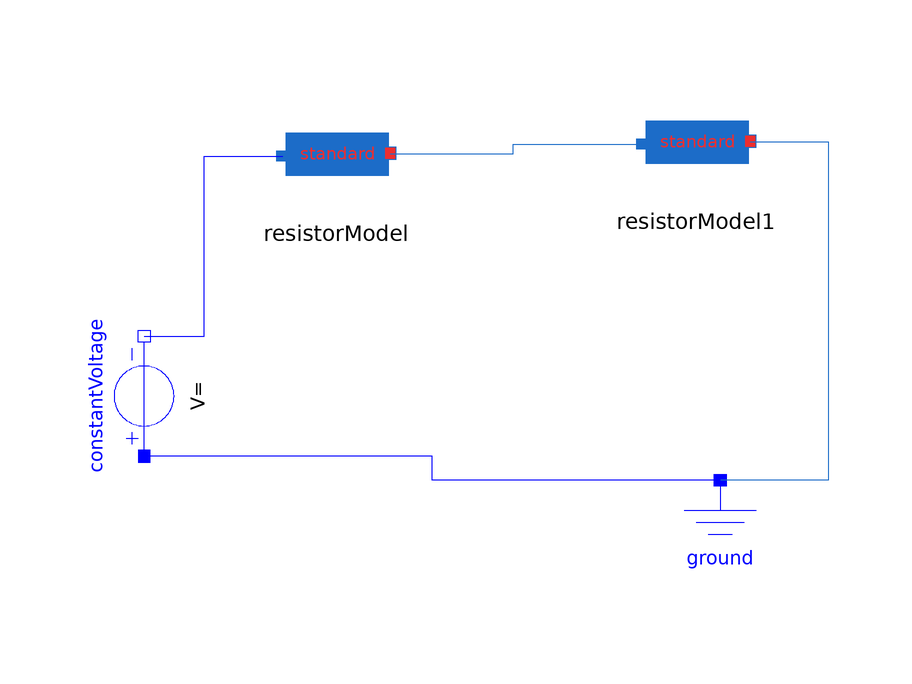

The Modelica model whose source follows is shown above as a component diagram (icons at their Placement, wires along their Line points).

model Circuit
  ResistorModel resistorModel(R=100)
    annotation (Placement(transformation(extent={{-44,34},{-24,54}})));
  ResistorModel resistorModel1
    annotation (Placement(transformation(extent={{16,36},{36,56}})));
  Modelica.Electrical.Analog.Basic.Ground ground
    annotation (Placement(transformation(extent={{20,-30},{40,-10}})));
  Modelica.Electrical.Analog.Sources.ConstantVoltage constantVoltage
    annotation (Placement(transformation(
        extent={{-10,-10},{10,10}},
        rotation=90,
        origin={-66,4})));
  annotation (Icon(coordinateSystem(preserveAspectRatio=false)), Diagram(
        coordinateSystem(preserveAspectRatio=false)));

        replaceable model ResistorModel = Resistor1;
equation
  connect(constantVoltage.n, resistorModel.pin) annotation (Line(points={{-66,
          14},{-56,14},{-56,44},{-42.9,44}}, color={0,0,255}));
  connect(resistorModel.pout, resistorModel1.pin) annotation (Line(points={{-25,
          44.4},{-4.5,44.4},{-4.5,46},{17.1,46}}, color={28,108,200}));
  connect(resistorModel1.pout, ground.p) annotation (Line(points={{35,46.4},{48,
          46.4},{48,-10},{30,-10}}, color={28,108,200}));
  connect(ground.p, constantVoltage.p) annotation (Line(points={{30,-10},{-18,
          -10},{-18,-6},{-66,-6}}, color={0,0,255}));
end Circuit;